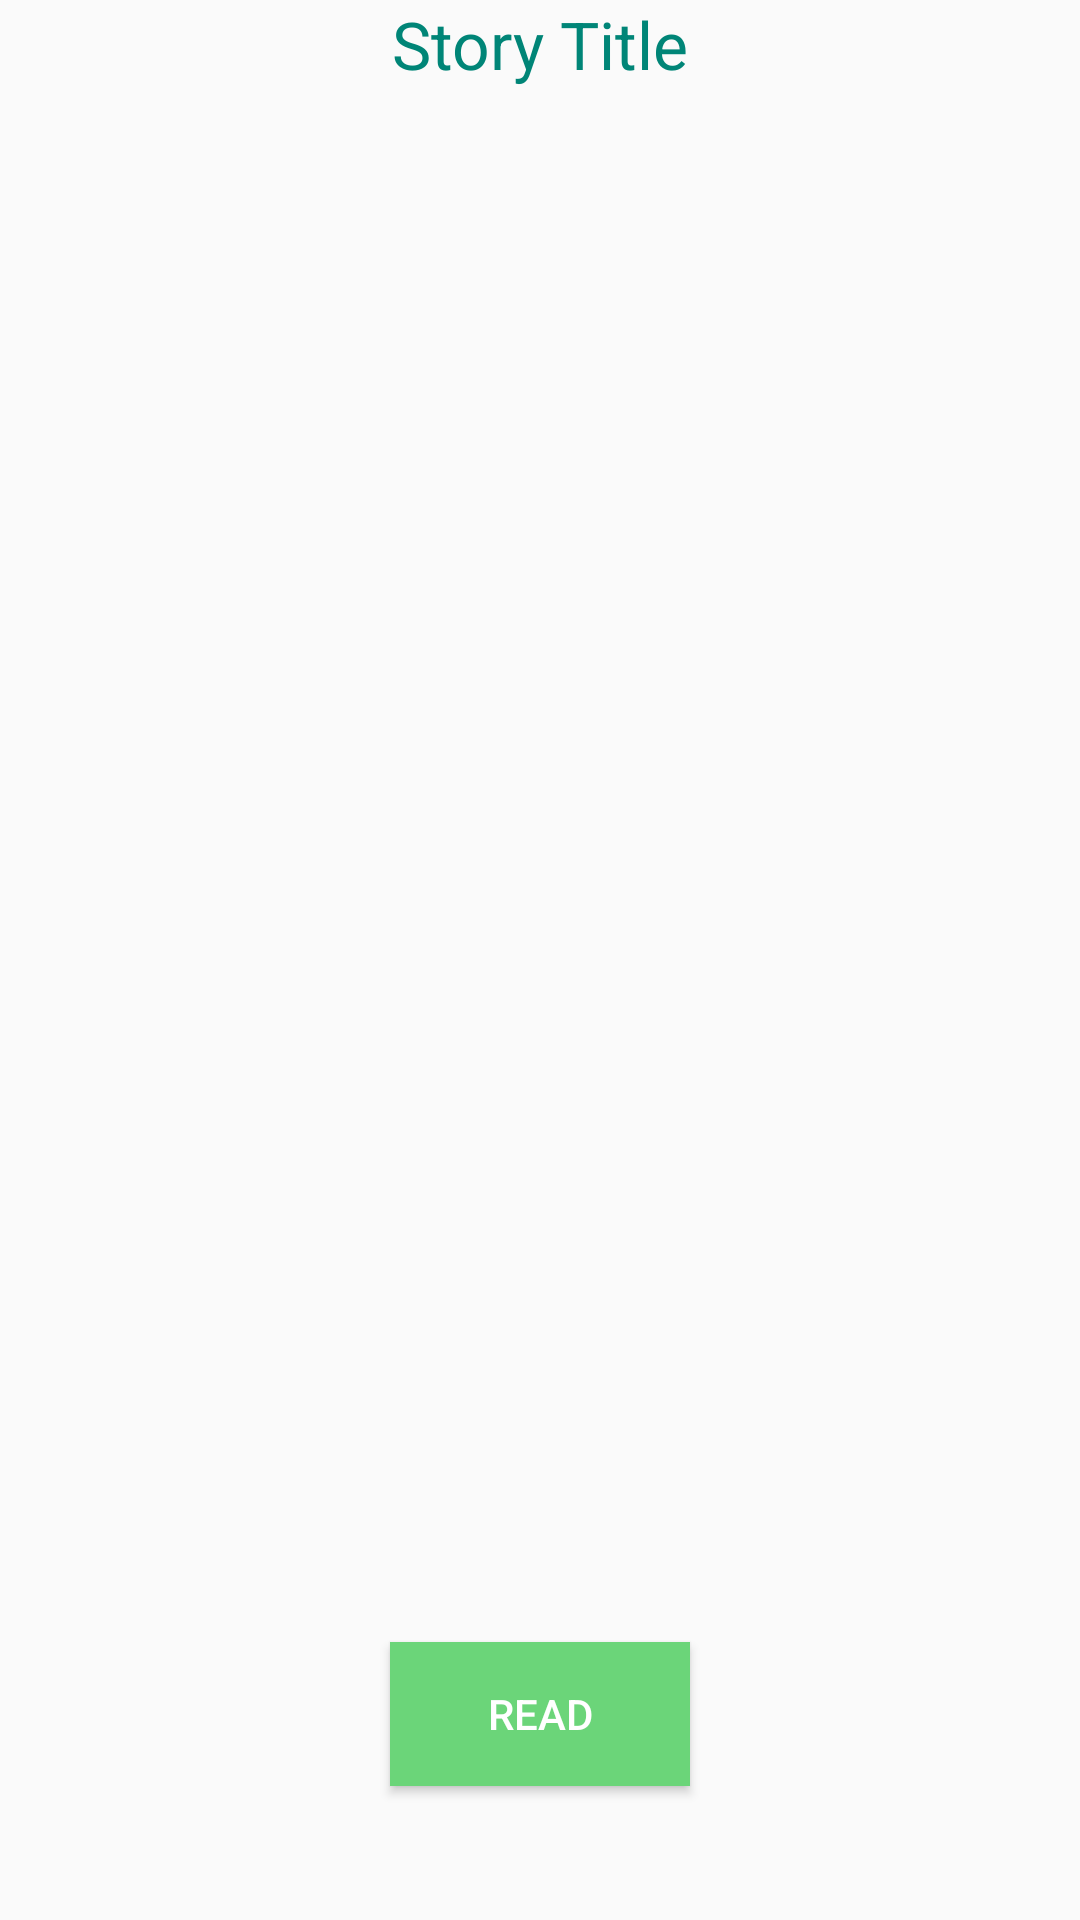

The Android layout XML behind this screen, and the referenced resources:
<!-- AndroidManifest.xml: application theme CustomActionBarTheme -->
<!-- res/layout/activity_tree_branch.xml -->
<LinearLayout xmlns:android="http://schemas.android.com/apk/res/android"
    xmlns:tools="http://schemas.android.com/tools" android:layout_width="match_parent"
    android:layout_height="match_parent" android:paddingLeft="@dimen/activity_horizontal_margin"
    android:orientation="vertical"
    android:paddingRight="@dimen/activity_horizontal_margin"
    android:paddingTop="@dimen/activity_vertical_margin"
    android:paddingBottom="@dimen/activity_vertical_margin"
    tools:context="com.codeu.app.conscribo.TreeBranchActivity"
    android:weightSum="1">

    <TextView
        android:layout_width="wrap_content"
        android:layout_height="wrap_content"
        android:textAppearance="?android:attr/textAppearanceLarge"
        android:text="Story Title"
        android:id="@+id/tree_story_title"
        android:layout_gravity="center_horizontal"
        android:textColor="@color/accent_material_light" />

    <ListView
        android:id="@+id/branches_list"
        android:layout_width="match_parent"
        android:layout_height="350dp"
        android:layout_weight="0.79" />

    <Button
        android:layout_width="100dp"
        android:layout_height="wrap_content"
        android:gravity="center"
        android:text="@string/read_button"
        android:id="@+id/read_branch_button"
        android:layout_gravity="center_horizontal"
        android:background="#6bd579"
        android:textColor="#FFFFFF"
        android:textAlignment="center" />

</LinearLayout>
<!-- resources referenced by this layout -->
<resources>
  <string name="read_button">Read</string>
  <style name="CustomActionBarTheme" parent="@style/Theme.AppCompat.Light.DarkActionBar">
          <item name="android:actionBarStyle">@style/MyActionBar</item>
  
          
          <item name="actionBarStyle">@style/MyActionBar</item>
      </style>
  <style name="MyActionBar" parent="@style/Widget.AppCompat.Light.ActionBar.Solid.Inverse">
          <item name="android:background">@color/conscribo_light_green</item>
  
          
          <item name="background">@color/conscribo_light_green</item>
      </style>
  <color name="conscribo_light_green">#81C784</color>
</resources>
